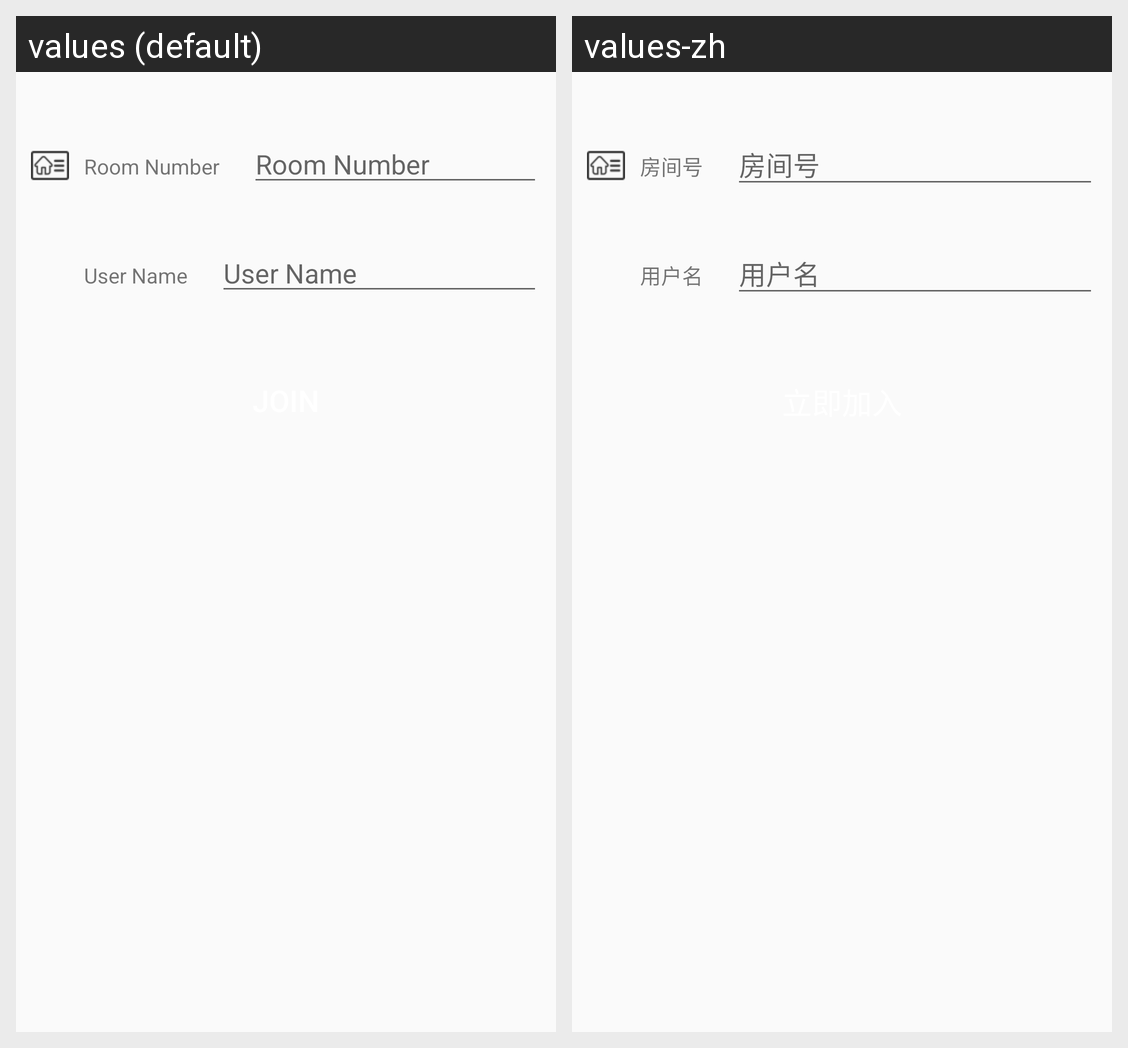

Here is an Android app screen in its default locale and in the app's own translations. Write out the translated-string differences for the strings that appear on this screen.
Android screen res/layout/content_room.xml rendered under 2 locales, left to right: values (default), values-zh. Device: Nexus 5 (rendered at 1080×1920; each locale shown at half size, 540×960, under a caption strip naming it); theme AppTheme.
Strings drawn on this screen, with the default value and each locale's value (text and hints the layout hard-codes, and strings that could not be matched under every locale, appear in the picture but are not listed):

title_room_id
  values: Room Number
  values-zh: 房间号

title_user_name
  values: User Name
  values-zh: 用户名
